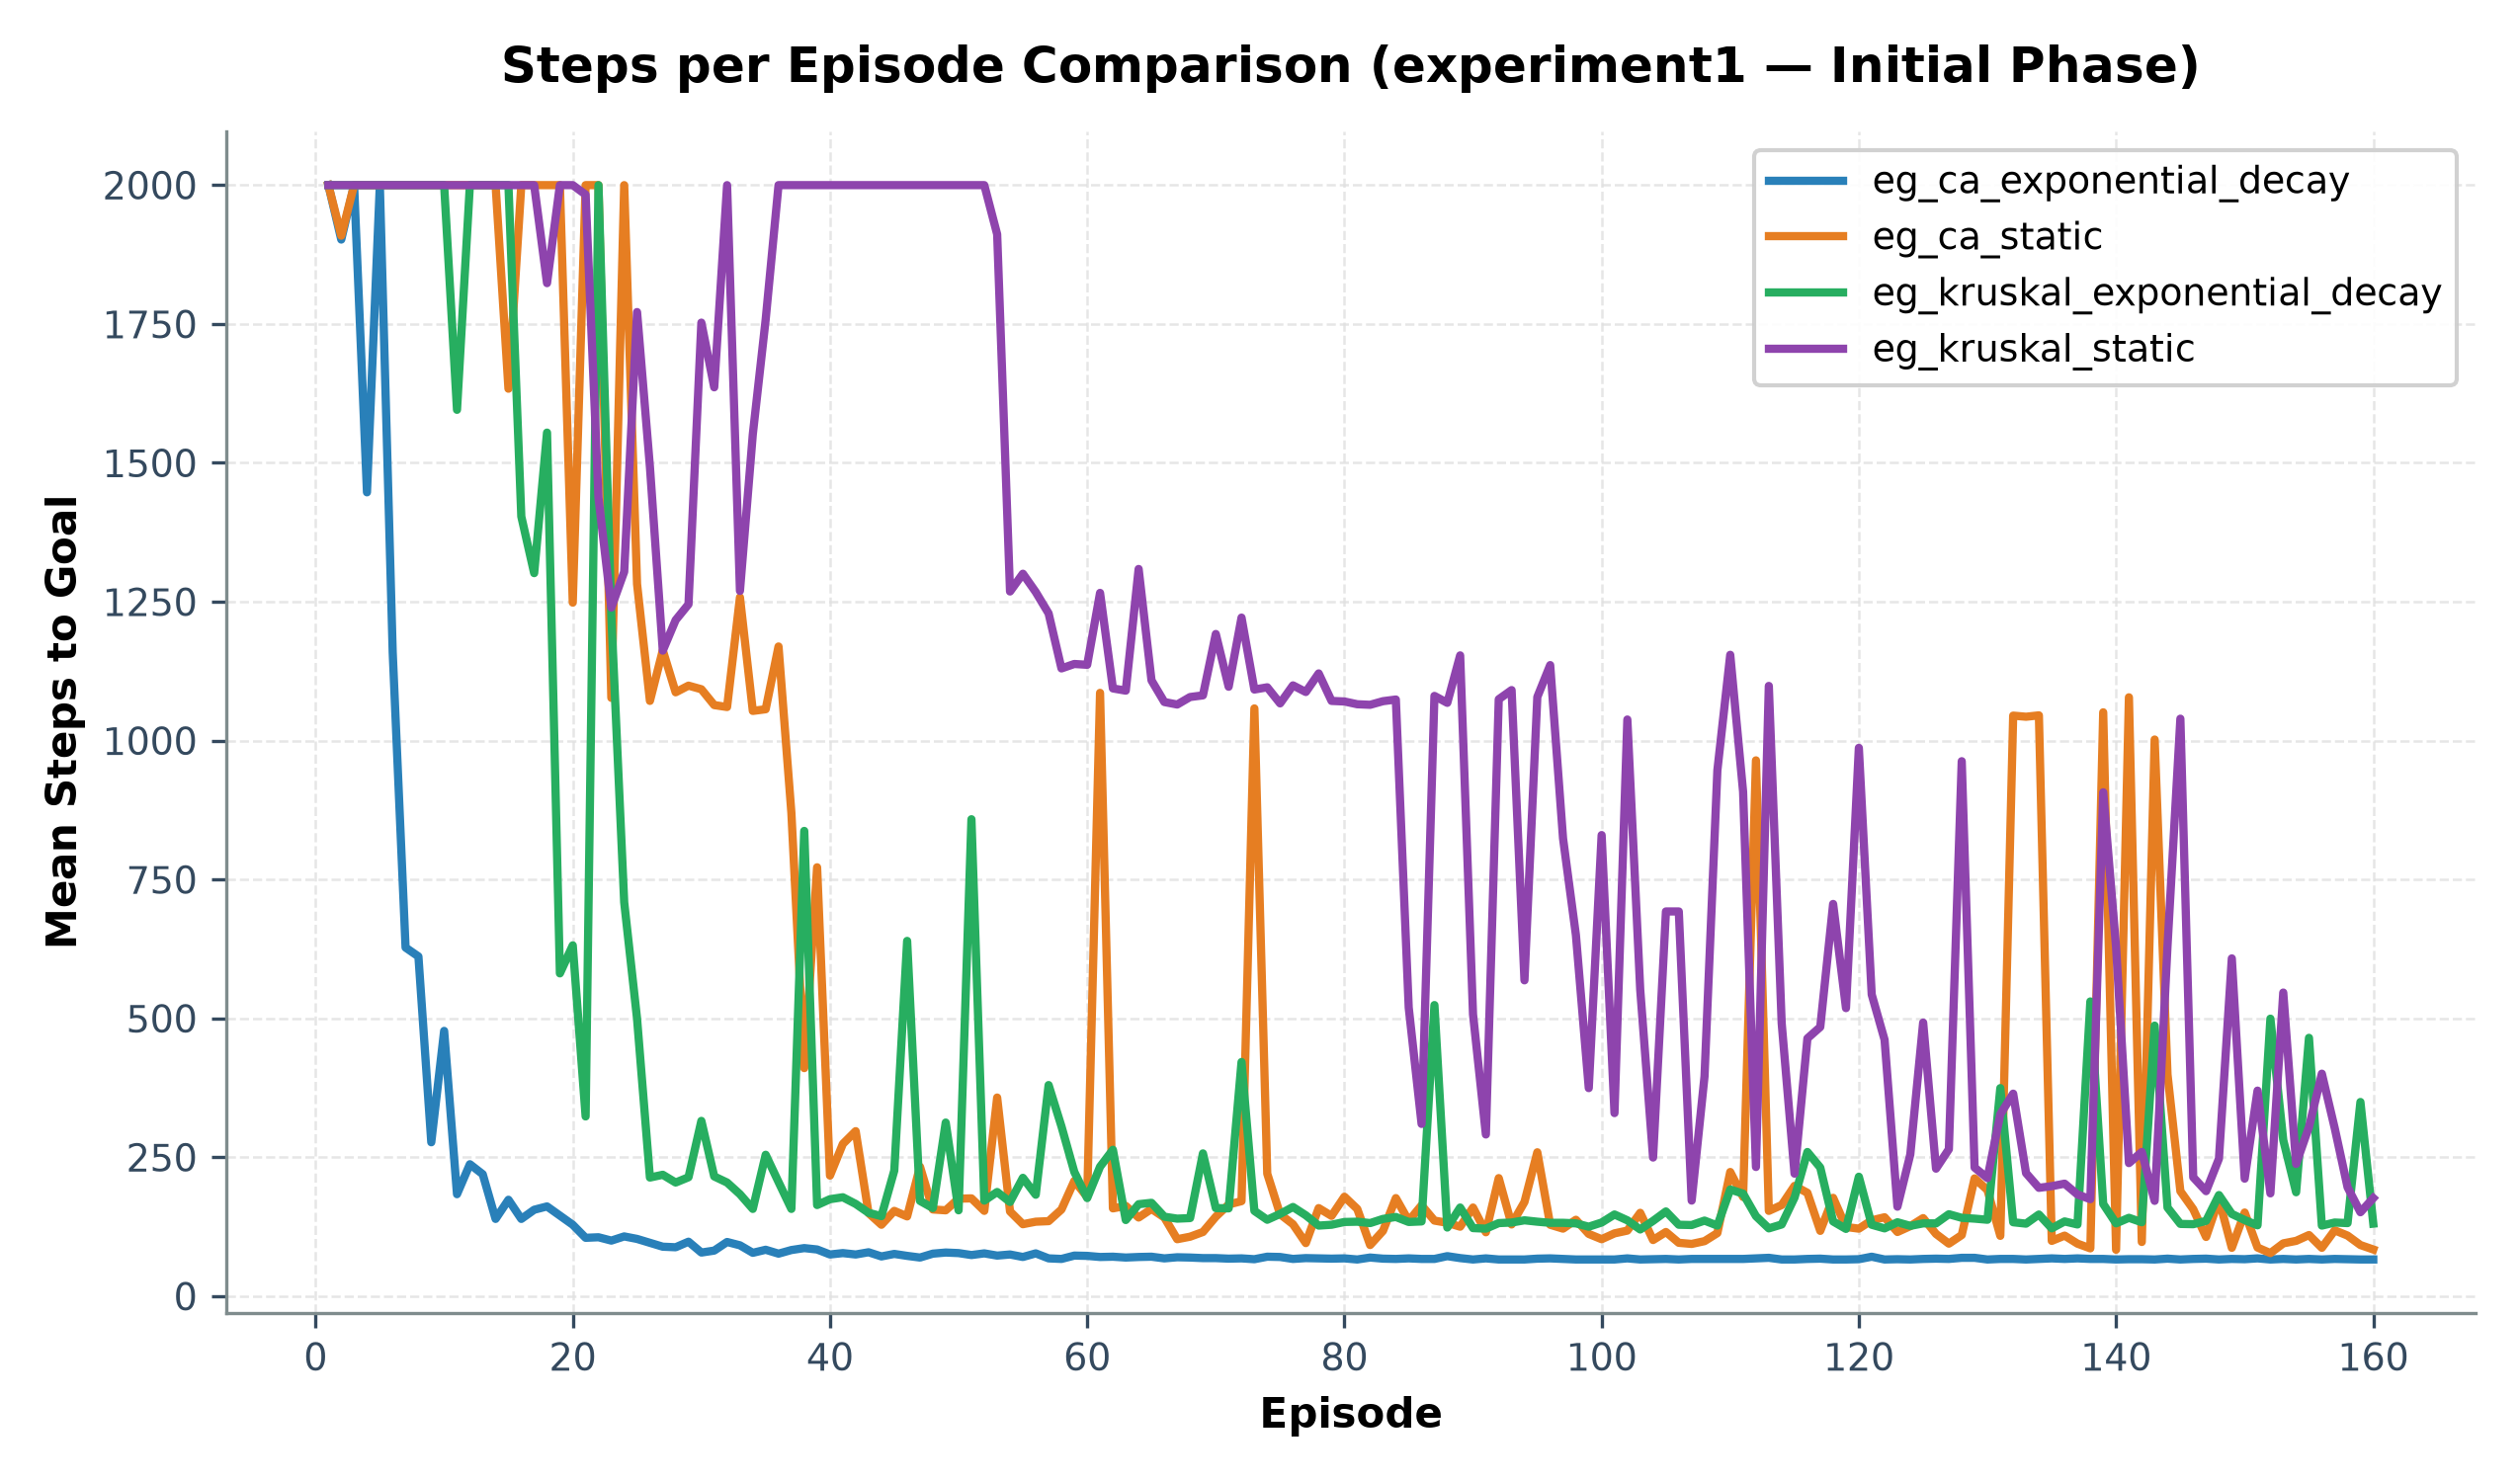

The table this chart was drawn from, first rows:
episode, eg_ca_exponential_decay_mean_steps, eg_ca_static_mean_steps, eg_kruskal_exponential_decay_mean_steps, eg_kruskal_static_mean_steps
1, 2000, 2000, 2000, 2000
2, 1902, 1909, 2000, 2000
3, 2000, 2000, 2000, 2000
4, 1447, 2000, 2000, 2000
5, 2000, 2000, 2000, 2000
6, 1159, 2000, 2000, 2000
7, 627.5, 2000, 2000, 2000
8, 611.5, 2000, 2000, 2000
9, 277.0, 2000, 2000, 2000
10, 477.5, 2000, 2000, 2000
11, 183.5, 2000, 1596, 2000
12, 237.5, 2000, 2000, 2000
13, 219.5, 2000, 2000, 2000
14, 139.0, 2000, 2000, 2000
15, 173.5, 1634, 2000, 2000
16, 139.0, 2000, 1404, 2000
17, 155.5, 2000, 1302, 2000
18, 161.5, 2000, 1554, 1824
19, 145.0, 2000, 581.0, 2000
20, 128.5, 1248, 631.5, 2000
21, 105.0, 2000, 323.5, 1983
22, 106.0, 2000, 2000, 1438
23, 100.0, 1077, 1225, 1240
24, 107.5, 2000, 709.0, 1304
25, 103.0, 1282, 499.5, 1772
26, 96.0, 1072, 213.5, 1493
27, 89.0, 1162, 218.5, 1162
28, 88.0, 1087, 204.5, 1217
29, 98.0, 1099, 214.0, 1246
30, 78.5, 1092, 315.5, 1752
31, 82.0, 1064, 215.5, 1636
32, 97.5, 1060, 204.5, 2000
33, 91.5, 1258, 183.5, 1270
34, 78.0, 1054, 157.0, 1552
35, 83.5, 1056, 254.5, 1758
36, 76.5, 1170, 205.5, 2000
37, 83.0, 870.0, 157.0, 2000
38, 86.5, 410.5, 837.5, 2000
39, 84.0, 772.0, 164.0, 2000
40, 75.0, 217.0, 174.5, 2000
41, 77.5, 274.0, 178.0, 2000
42, 75.0, 297.0, 166.0, 2000
43, 79.0, 149.5, 150.0, 2000
44, 71.5, 128.5, 144.0, 2000
45, 76.0, 153.5, 226.0, 2000
46, 72.5, 143.5, 639.5, 2000
47, 69.5, 233.0, 171.5, 2000
48, 76.5, 156.0, 158.5, 2000
49, 78.5, 154.5, 312.5, 2000
50, 77.5, 175.5, 154.5, 2000
51, 74.0, 176.0, 858.5, 2000
52, 77.0, 153.5, 172.0, 2000
53, 73.0, 357.5, 187.5, 1912
54, 75.0, 152.5, 169.5, 1268
55, 70.5, 129.5, 213.0, 1300
56, 77.0, 134.0, 182.5, 1268
57, 68.0, 135.0, 380.0, 1229
58, 67.0, 156.0, 305.5, 1130
59, 73.0, 207.5, 223.5, 1138
60, 72.5, 178.5, 176.5, 1136
... 100 more rows
